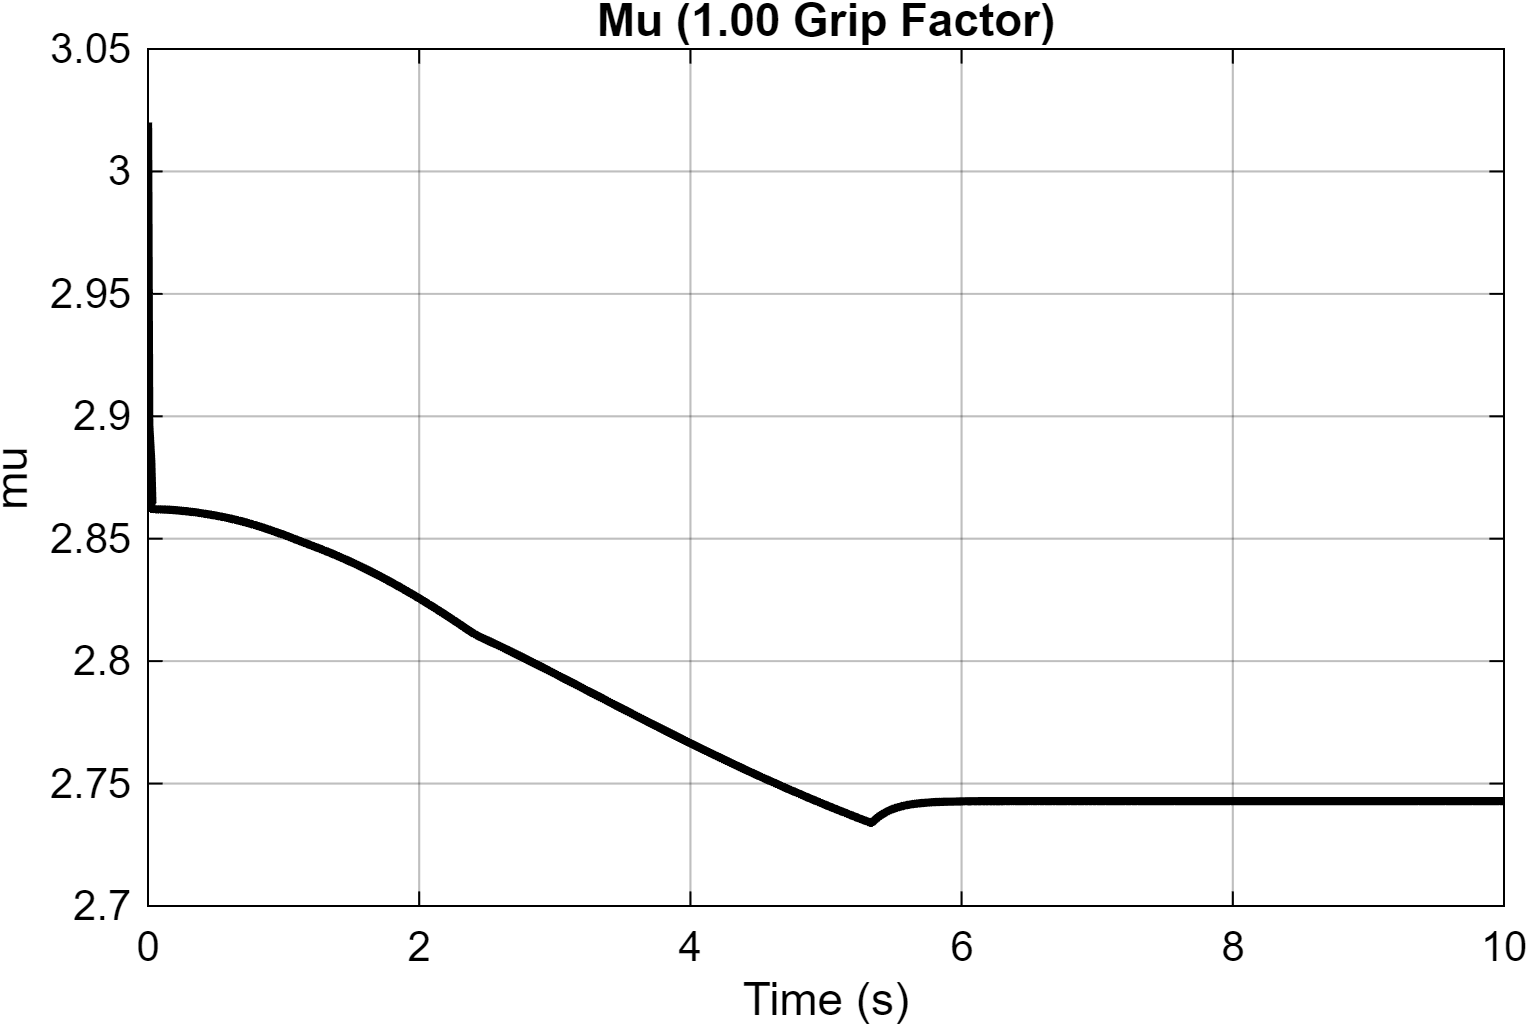

The table this chart was drawn from, first rows:
Time_s, Mu
0, 3.02
5.7202695504156e-30, 2.899
4.86237765561523e-07, 2.9
1.78054953085245e-06, 2.9
3.08037664254893e-06, 2.9
4.38421167718998e-06, 2.899
5.69205751132066e-06, 2.899
7.00394079075413e-06, 2.899
8.31988775899332e-06, 2.899
9.63992535138554e-06, 2.899
1.09640803687464e-05, 2.899
1.22923800067233e-05, 2.899
1.36248518663149e-05, 2.899
1.49615237493265e-05, 2.899
1.6302423289841e-05, 2.899
1.76475790463332e-05, 2.899
1.8997019358225e-05, 2.899
2.03507730063624e-05, 2.899
2.17088689355039e-05, 2.899
2.30713365674205e-05, 2.899
2.44382053390552e-05, 2.899
2.58095050798312e-05, 2.899
2.71852659826293e-05, 2.899
2.856551861367e-05, 2.899
2.9950293576201e-05, 2.899
3.13396218125694e-05, 2.899
3.27335346373108e-05, 2.899
3.41320636312324e-05, 2.899
3.55352408926624e-05, 2.899
3.69430983617042e-05, 2.899
3.83556687516251e-05, 2.899
3.97729850438873e-05, 2.899
4.11950801417128e-05, 2.899
4.26219878241753e-05, 2.899
4.40537417064169e-05, 2.899
4.54903760991162e-05, 2.899
4.69319255604463e-05, 2.899
4.83784249040824e-05, 2.899
4.9829909314747e-05, 2.899
5.12864144992231e-05, 2.899
5.27479763357945e-05, 2.899
5.42146311575053e-05, 2.899
5.56864156897337e-05, 2.899
5.71633670559348e-05, 2.899
5.86455226513779e-05, 2.899
6.0132920419368e-05, 2.899
6.16255984304613e-05, 2.899
6.31235954791314e-05, 2.899
6.46269504921049e-05, 2.899
6.61357029974661e-05, 2.899
6.76498928445896e-05, 2.899
6.91695605289334e-05, 2.899
7.06947466632348e-05, 2.899
7.22254922244512e-05, 2.899
7.37618391441381e-05, 2.899
7.53038293496697e-05, 2.899
7.68515053906702e-05, 2.899
7.84049103577451e-05, 2.899
7.99640875975348e-05, 2.899
8.15290812140142e-05, 2.899
... 76,331 more rows
